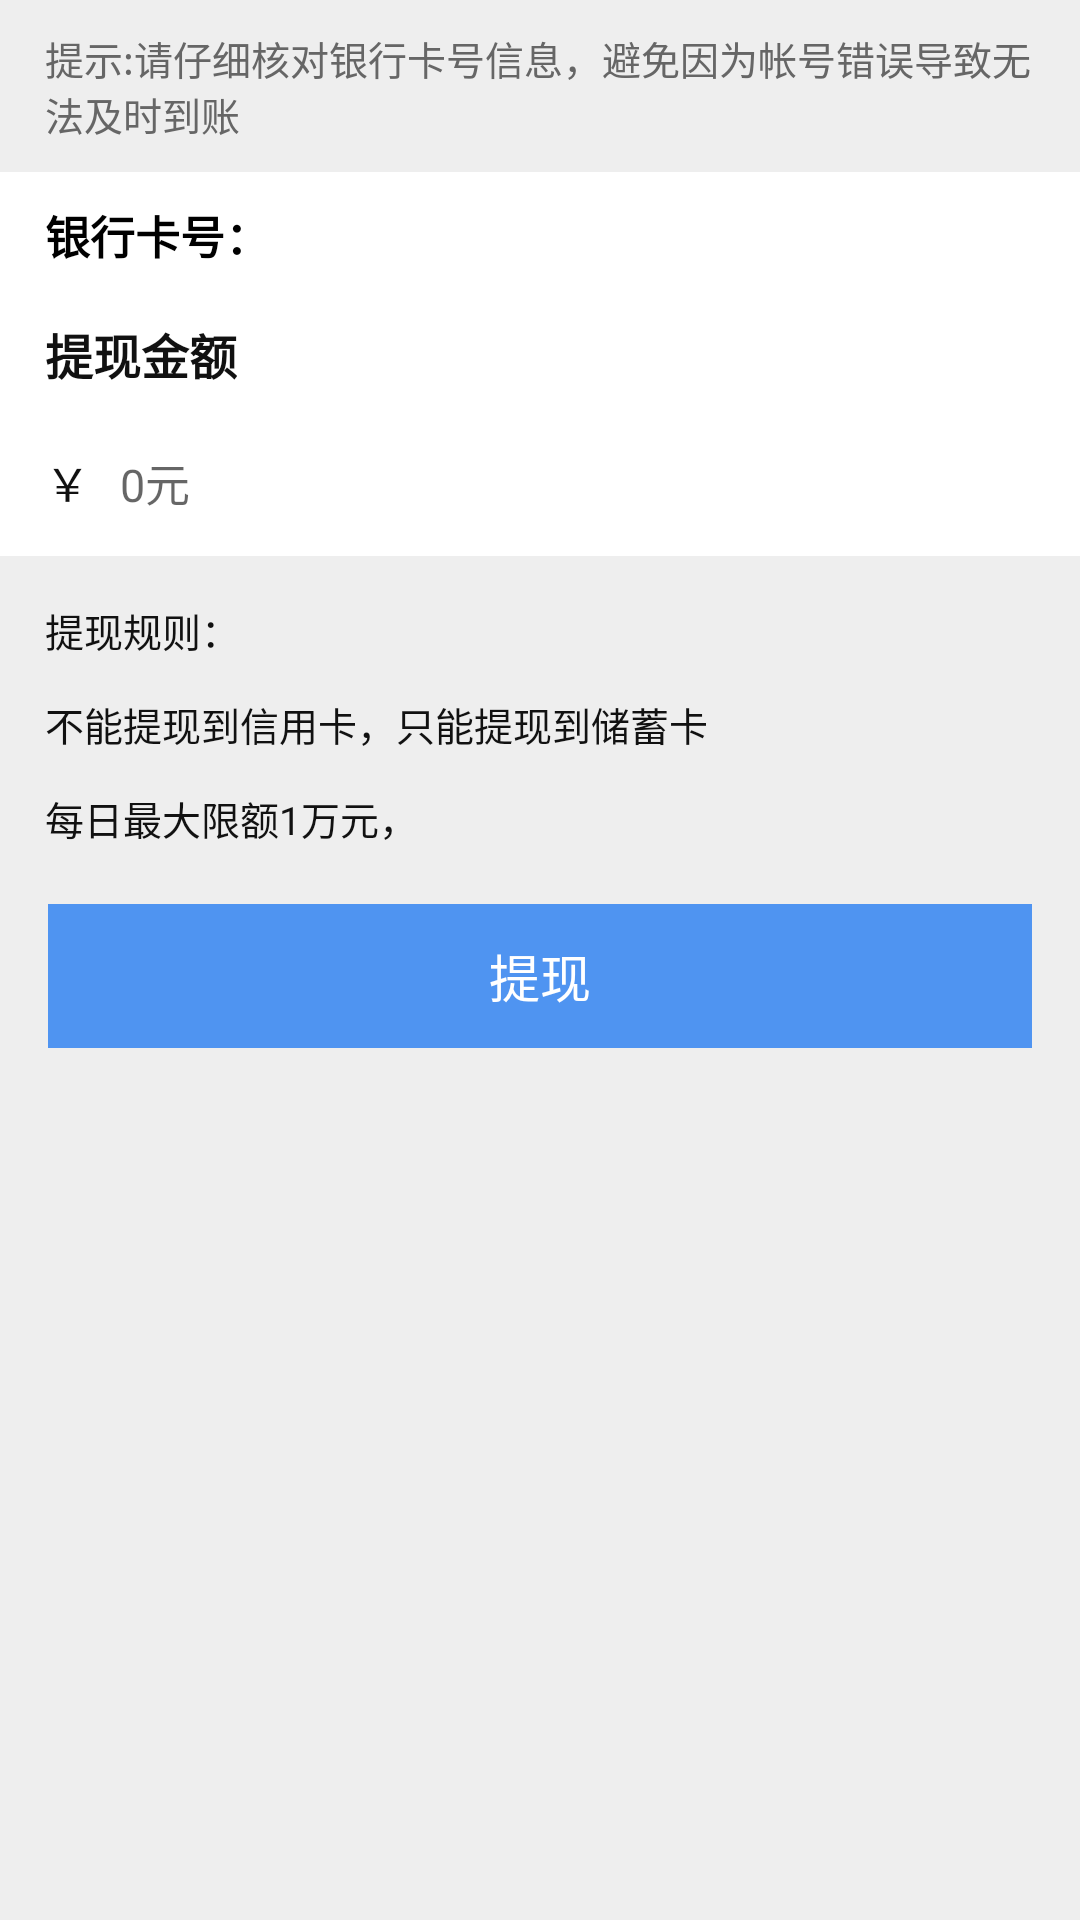

Reconstruct the res/layout file that produces this screen, plus the resources it refers to.
<!-- AndroidManifest.xml: application theme Theme.AppCompat.Light.NoActionBar -->
<!-- res/layout/layout_tixian.xml -->
<?xml version="1.0" encoding="utf-8"?>
<androidx.constraintlayout.widget.ConstraintLayout xmlns:android="http://schemas.android.com/apk/res/android"
    xmlns:app="http://schemas.android.com/apk/res-auto"
    android:layout_width="match_parent"
    android:layout_height="match_parent"
    android:background="@color/grayeeeeeee">

    <LinearLayout

        android:id="@+id/ll_1"
        android:layout_width="match_parent"
        android:layout_height="wrap_content"
        android:background="@color/grayeeeeeee"
        android:orientation="vertical"
        app:layout_constraintLeft_toLeftOf="parent"
        app:layout_constraintTop_toTopOf="parent">

        <TextView
            android:layout_marginTop="10dp"
            android:layout_width="wrap_content"
            android:layout_height="wrap_content"
            android:layout_gravity="center_vertical"
            android:layout_marginHorizontal="15dp"
            android:text="提示:请仔细核对银行卡号信息，避免因为帐号错误导致无法及时到账"
            android:textColor="#ff666666"
            android:textSize="13sp" />


        <LinearLayout
            android:layout_width="match_parent"
            android:layout_height="wrap_content"
            android:layout_marginTop="10dp"
            android:background="@color/white"
            android:orientation="vertical"
            android:paddingLeft="15dp">

            <TextView
                android:id="@+id/tv_yinhangkahao"
                android:layout_marginTop="10dp"
                android:layout_width="wrap_content"
                android:layout_height="wrap_content"
                android:text="银行卡号："
                android:textColor="@color/black"
                android:textSize="15sp"
                android:textStyle="bold" />
        </LinearLayout>
    </LinearLayout>


    <androidx.constraintlayout.widget.ConstraintLayout
        android:id="@+id/ll_2"
        android:layout_width="match_parent"
        android:layout_height="60dp"
        android:background="@color/white"
        android:orientation="horizontal"
        android:visibility="gone"
        app:layout_constraintLeft_toLeftOf="parent"
        app:layout_constraintTop_toBottomOf="@+id/ll_1">

        <ImageView
            android:id="@+id/iv_icon"
            android:layout_width="17dp"
            android:layout_height="17dp"
            android:layout_marginLeft="15dp"

            app:layout_constraintBottom_toBottomOf="parent"
            app:layout_constraintLeft_toLeftOf="parent"
            app:layout_constraintTop_toTopOf="parent" />

        <TextView
            android:id="@+id/tv_zhifufangshi"
            android:layout_width="wrap_content"
            android:layout_height="wrap_content"
            android:layout_marginLeft="8dp"
            android:text="支付宝"
            android:textColor="#ff111111"
            android:textSize="15sp"
            app:layout_constraintBottom_toBottomOf="parent"
            app:layout_constraintLeft_toRightOf="@+id/iv_icon"
            app:layout_constraintTop_toTopOf="parent" />


        <ImageView
            android:id="@+id/iv_right_back"
            android:layout_width="wrap_content"
            android:layout_height="wrap_content"
            android:layout_marginRight="15dp"
            android:src="@mipmap/push_gray_999"
            app:layout_constraintBottom_toBottomOf="parent"
            app:layout_constraintRight_toRightOf="parent"
            app:layout_constraintTop_toTopOf="parent" />

        <TextView
            android:id="@+id/user_name"
            android:layout_width="wrap_content"
            android:layout_height="wrap_content"
            android:layout_marginRight="10dp"
            android:textColor="#ff666666"
            android:textSize="14sp"
            app:layout_constraintBottom_toBottomOf="parent"
            app:layout_constraintRight_toLeftOf="@+id/iv_right_back"
            app:layout_constraintTop_toTopOf="parent" />

        <View
            android:id="@+id/view_line"
            android:layout_width="match_parent"
            android:layout_height="1dp"
            android:background="@color/grayeeeeeee"
            app:layout_constraintBottom_toBottomOf="parent" />
    </androidx.constraintlayout.widget.ConstraintLayout>


    <androidx.constraintlayout.widget.ConstraintLayout
        android:id="@+id/cl_3"
        android:layout_width="match_parent"
        android:layout_height="96dp"
        android:background="@color/white"
        app:layout_constraintTop_toBottomOf="@+id/ll_2">


        <TextView
            android:id="@+id/tv_tixianhuashu"
            android:layout_width="wrap_content"
            android:layout_height="wrap_content"
            android:layout_marginLeft="15dp"
            android:layout_marginTop="17dp"
            android:text="提现金额"
            android:textColor="#ff111111"
            android:textSize="16sp"
            android:textStyle="bold"
            app:layout_constraintLeft_toLeftOf="parent"
            app:layout_constraintTop_toTopOf="parent" />


        <TextView
            android:id="@+id/tv_renminbi"
            android:layout_width="wrap_content"
            android:layout_height="wrap_content"
            android:layout_marginLeft="15dp"
            android:layout_marginTop="20dp"
            android:text="￥"
            android:textColor="#ff111111"
            android:textSize="15sp"
            app:layout_constraintLeft_toLeftOf="parent"
            app:layout_constraintTop_toBottomOf="@+id/tv_tixianhuashu" />

        <EditText
            android:id="@+id/et_text"
            android:layout_width="wrap_content"
            android:layout_height="wrap_content"
            android:layout_marginLeft="10dp"
            android:background="@null"
            android:hint="0元                                                       "
            android:inputType="numberDecimal"
            android:textColor="#ff999999"
            android:textSize="15sp"
            app:layout_constraintBottom_toBottomOf="@+id/tv_renminbi"
            app:layout_constraintLeft_toRightOf="@+id/tv_renminbi"
            app:layout_constraintTop_toTopOf="@+id/tv_renminbi" />
    </androidx.constraintlayout.widget.ConstraintLayout>

    <TextView

        android:id="@+id/tv_zuiditixian"
        android:layout_width="wrap_content"
        android:layout_height="wrap_content"
        android:layout_marginLeft="15dp"
        android:layout_marginTop="15dp"
        android:text="提现规则："
        android:textColor="#ff111111"
        android:textSize="13sp"
        app:layout_constraintLeft_toLeftOf="parent"
        app:layout_constraintTop_toBottomOf="@+id/cl_3" />

    <TextView
        android:visibility="visible"
        android:id="@+id/tv_tixiankouchu"
        android:layout_width="wrap_content"
        android:layout_height="wrap_content"
        android:layout_marginLeft="15dp"
        android:layout_marginTop="12dp"
        android:text="不能提现到信用卡，只能提现到储蓄卡"
        android:textColor="#ff111111"
        android:textSize="13sp"
        app:layout_constraintLeft_toLeftOf="parent"
        app:layout_constraintTop_toBottomOf="@+id/tv_zuiditixian" />

    <TextView
        android:visibility="visible"
        android:id="@+id/show_shui"
        android:layout_width="wrap_content"
        android:layout_height="wrap_content"
        android:layout_marginLeft="15dp"
        android:layout_marginTop="12dp"
        android:text="每日最大限额1万元，"
        android:textColor="#ff111111"
        android:textSize="13sp"
        app:layout_constraintLeft_toLeftOf="parent"
        app:layout_constraintTop_toBottomOf="@+id/tv_tixiankouchu" />


    <TextView
        android:visibility="visible"
        android:id="@+id/tv_tixian"
        android:layout_width="328dp"
        android:layout_height="48dp"
        android:layout_marginTop="19dp"
        android:background="#4F94F1"
        android:gravity="center"
        android:text="提现"
        android:textColor="@color/white"
        android:textSize="17sp"
        app:layout_constraintLeft_toLeftOf="parent"
        app:layout_constraintRight_toRightOf="parent"
        app:layout_constraintTop_toBottomOf="@+id/show_shui" />

    <TextView
        android:id="@+id/tv_tixian1"
        android:layout_width="328dp"
        android:layout_height="48dp"
        android:layout_marginTop="19dp"
        android:background="#4F94F1"
        android:gravity="center"
        android:text="提现"
        android:textColor="@color/white"
        android:textSize="17sp"
        app:layout_constraintLeft_toLeftOf="parent"
        app:layout_constraintRight_toRightOf="parent"
        app:layout_constraintTop_toBottomOf="@+id/show_shui" />
</androidx.constraintlayout.widget.ConstraintLayout>
<!-- resources referenced by this layout -->
<resources>
  <color name="black">#000000</color>
  <color name="grayeeeeeee">#eeeeee</color>
  <color name="white">#FFFFFF</color>
</resources>
